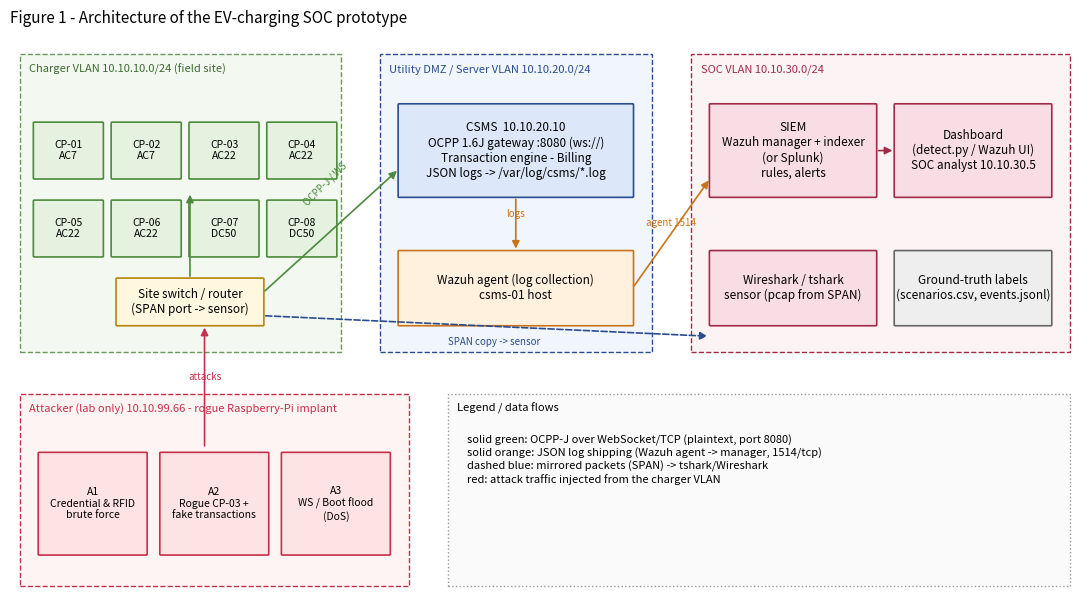

Python code for this plot: (Note: this script raises an exception after producing the figure.)
import matplotlib; matplotlib.use("Agg")
import matplotlib.pyplot as plt
from matplotlib.patches import FancyBboxPatch, FancyArrowPatch
def box(ax, x, y, w, h, t, c="#e8eef9", ec="#2a4d8f", fs=8.5):
    ax.add_patch(FancyBboxPatch((x, y), w, h, boxstyle="round,pad=0.02", fc=c, ec=ec, lw=1.2)); ax.text(x + w / 2, y + h / 2, t, ha="center", va="center", fontsize=fs)
def arr(ax, a, b, t="", c="#444", ls="-"):
    ax.add_patch(FancyArrowPatch(a, b, arrowstyle="-|>", mutation_scale=11, color=c, lw=1.2, ls=ls))
    if t: ax.text((a[0] + b[0]) / 2, (a[1] + b[1]) / 2 + .15, t, ha="center", fontsize=7, color=c)
fig, ax = plt.subplots(figsize=(11, 6.2)); ax.set_xlim(0, 22); ax.set_ylim(0, 12.4); ax.axis("off")
ax.add_patch(plt.Rectangle((.2, 5.4), 6.6, 6.5, fc="#f3f8f1", ec="#6a9a5b", ls="--")); ax.text(.4, 11.5, "Charger VLAN 10.10.10.0/24 (field site)", fontsize=8, color="#3d6a30")
for i in range(8):
    box(ax, .5 + (i % 4) * 1.6, 9.2 - (i // 4) * 1.7, 1.4, 1.2, f"CP-0{i+1}\n{'DC50' if i>5 else ('AC22' if i>1 else 'AC7')}", "#e4f2df", "#4d8a3c", 7.5)
box(ax, 2.2, 6.0, 3.0, 1.0, "Site switch / router\n(SPAN port -> sensor)", "#fff7e0", "#b8860b")
ax.add_patch(plt.Rectangle((7.6, 5.4), 5.6, 6.5, fc="#f1f5fc", ec="#2a4d8f", ls="--")); ax.text(7.8, 11.5, "Utility DMZ / Server VLAN 10.10.20.0/24", fontsize=8, color="#2a4d8f")
box(ax, 8.0, 8.8, 4.8, 2.0, "CSMS  10.10.20.10\nOCPP 1.6J gateway :8080 (ws://)\nTransaction engine - Billing\nJSON logs -> /var/log/csms/*.log", "#dce8fa")
box(ax, 8.0, 6.0, 4.8, 1.6, "Wazuh agent (log collection)\ncsms-01 host", "#fff1de", "#c9741a")
ax.add_patch(plt.Rectangle((14.0, 5.4), 7.8, 6.5, fc="#fcf3f5", ec="#a02a47", ls="--")); ax.text(14.2, 11.5, "SOC VLAN 10.10.30.0/24", fontsize=8, color="#a02a47")
box(ax, 14.4, 8.8, 3.4, 2.0, "SIEM\nWazuh manager + indexer\n(or Splunk)\nrules, alerts", "#f9dde4", "#a02a47")
box(ax, 18.2, 8.8, 3.2, 2.0, "Dashboard\n(detect.py / Wazuh UI)\nSOC analyst 10.10.30.5", "#f9dde4", "#a02a47")
box(ax, 14.4, 6.0, 3.4, 1.6, "Wireshark / tshark\nsensor (pcap from SPAN)", "#f9dde4", "#a02a47")
box(ax, 18.2, 6.0, 3.2, 1.6, "Ground-truth labels\n(scenarios.csv, events.jsonl)", "#eeeeee", "#666")
ax.add_patch(plt.Rectangle((.2, .3), 8.0, 4.2, fc="#fff4f4", ec="#c62f4b", ls="--")); ax.text(.4, 4.1, "Attacker (lab only) 10.10.99.66 - rogue Raspberry-Pi implant", fontsize=8, color="#c62f4b")
box(ax, .6, 1.0, 2.2, 2.2, "A1\nCredential & RFID\nbrute force", "#fde3e3", "#c62f4b", 7.5); box(ax, 3.1, 1.0, 2.2, 2.2, "A2\nRogue CP-03 +\nfake transactions", "#fde3e3", "#c62f4b", 7.5); box(ax, 5.6, 1.0, 2.2, 2.2, "A3\nWS / Boot flood\n(DoS)", "#fde3e3", "#c62f4b", 7.5)
ax.add_patch(plt.Rectangle((9.0, .3), 12.8, 4.2, fc="#fafafa", ec="#999", ls=":")); ax.text(9.2, 4.1, "Legend / data flows", fontsize=8)
ax.text(9.4, 3.6, "solid green: OCPP-J over WebSocket/TCP (plaintext, port 8080)\nsolid orange: JSON log shipping (Wazuh agent -> manager, 1514/tcp)\ndashed blue: mirrored packets (SPAN) -> tshark/Wireshark\nred: attack traffic injected from the charger VLAN", fontsize=8, va="top")
arr(ax, (3.7, 7.0), (3.7, 8.9), c="#4d8a3c"); arr(ax, (5.2, 6.7), (8.0, 9.4), c="#4d8a3c"); ax.text(6.0, 8.6, "OCPP-J / WS", fontsize=7, color="#4d8a3c", rotation=45)
arr(ax, (10.4, 8.8), (10.4, 7.6), "logs", c="#c9741a"); arr(ax, (12.8, 6.8), (14.4, 9.2), "agent 1514", c="#c9741a")
arr(ax, (17.8, 9.8), (18.2, 9.8), c="#a02a47"); arr(ax, (5.2, 6.2), (14.4, 5.75), c="#2a4d8f", ls="--"); ax.text(9.0, 5.55, "SPAN copy -> sensor", fontsize=7, color="#2a4d8f")
arr(ax, (4.0, 3.3), (4.0, 6.0), "attacks", c="#c62f4b")
ax.set_title("Figure 1 - Architecture of the EV-charging SOC prototype", fontsize=11, loc="left"); fig.tight_layout(); fig.savefig("figures/architecture.png", dpi=150); plt.close(fig)

fig, ax = plt.subplots(figsize=(8, 4.8)); ax.axis("off"); ax.set_xlim(0, 10); ax.set_ylim(0, 8)
L = [("Application", "OCPP 1.6-J  [2,id,Action,{payload}]  - BootNotification, Authorize, StartTransaction, MeterValues, ...", "#dce8fa"),
     ("Session", "WebSocket (RFC 6455) text frames, sub-protocol 'ocpp1.6', client frames masked", "#e4f2df"),
     ("Authentication", "HTTP/1.1 Upgrade + Basic Auth (cpId:password) - base64 only, NO TLS in this deployment", "#fde3e3"),
     ("Transport", "TCP :8080  (3-way handshake, persistent connection per charger)", "#fff7e0"),
     ("Network", "IPv4  charger VLAN 10.10.10.0/24 -> CSMS 10.10.20.10", "#f3e8fa"),
     ("Link / Physical", "Ethernet (site switch) / 4G backhaul in the field - simulated as Ethernet", "#eeeeee")]
for i, (n, t, c) in enumerate(L):
    box(ax, .2, 7 - i * 1.25, 1.9, 1.0, n, c, "#555", 8); box(ax, 2.2, 7 - i * 1.25, 7.6, 1.0, t, c, "#555", 7.5)
ax.set_title("Figure 2 - Protocol stack used between charger and CSMS", fontsize=11, loc="left"); fig.tight_layout(); fig.savefig("figures/protocol_stack.png", dpi=150); plt.close(fig)
